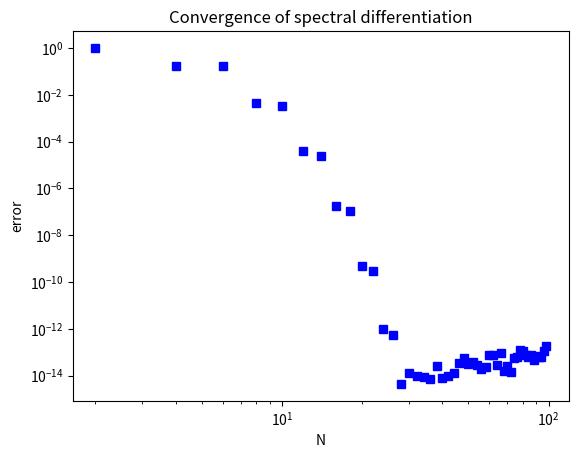

Here is the Python script that generated this plot:
from numpy import *
import matplotlib.pyplot as plt
from scipy.linalg import toeplitz

Nvec = arange(2, 100, 2)
plt.figure()
errors = []
for N in Nvec:
    h = 2*pi/N
    x = linspace(-pi, pi, N+1)[:-1]
    u = exp(sin(x))
    uprime = cos(x)*u
    col = hstack((0, 0.5*(-1.)**(arange(1, N))/tan(arange(1, N)*h/2.)))
    D = toeplitz(col, -col)
    error = linalg.norm(D.dot(u)-uprime, inf)
    errors.append(error)

plt.loglog(Nvec, errors, 'bs')
plt.title('Convergence of spectral differentiation')
plt.xlabel('N')
plt.ylabel('error')
plt.show()


